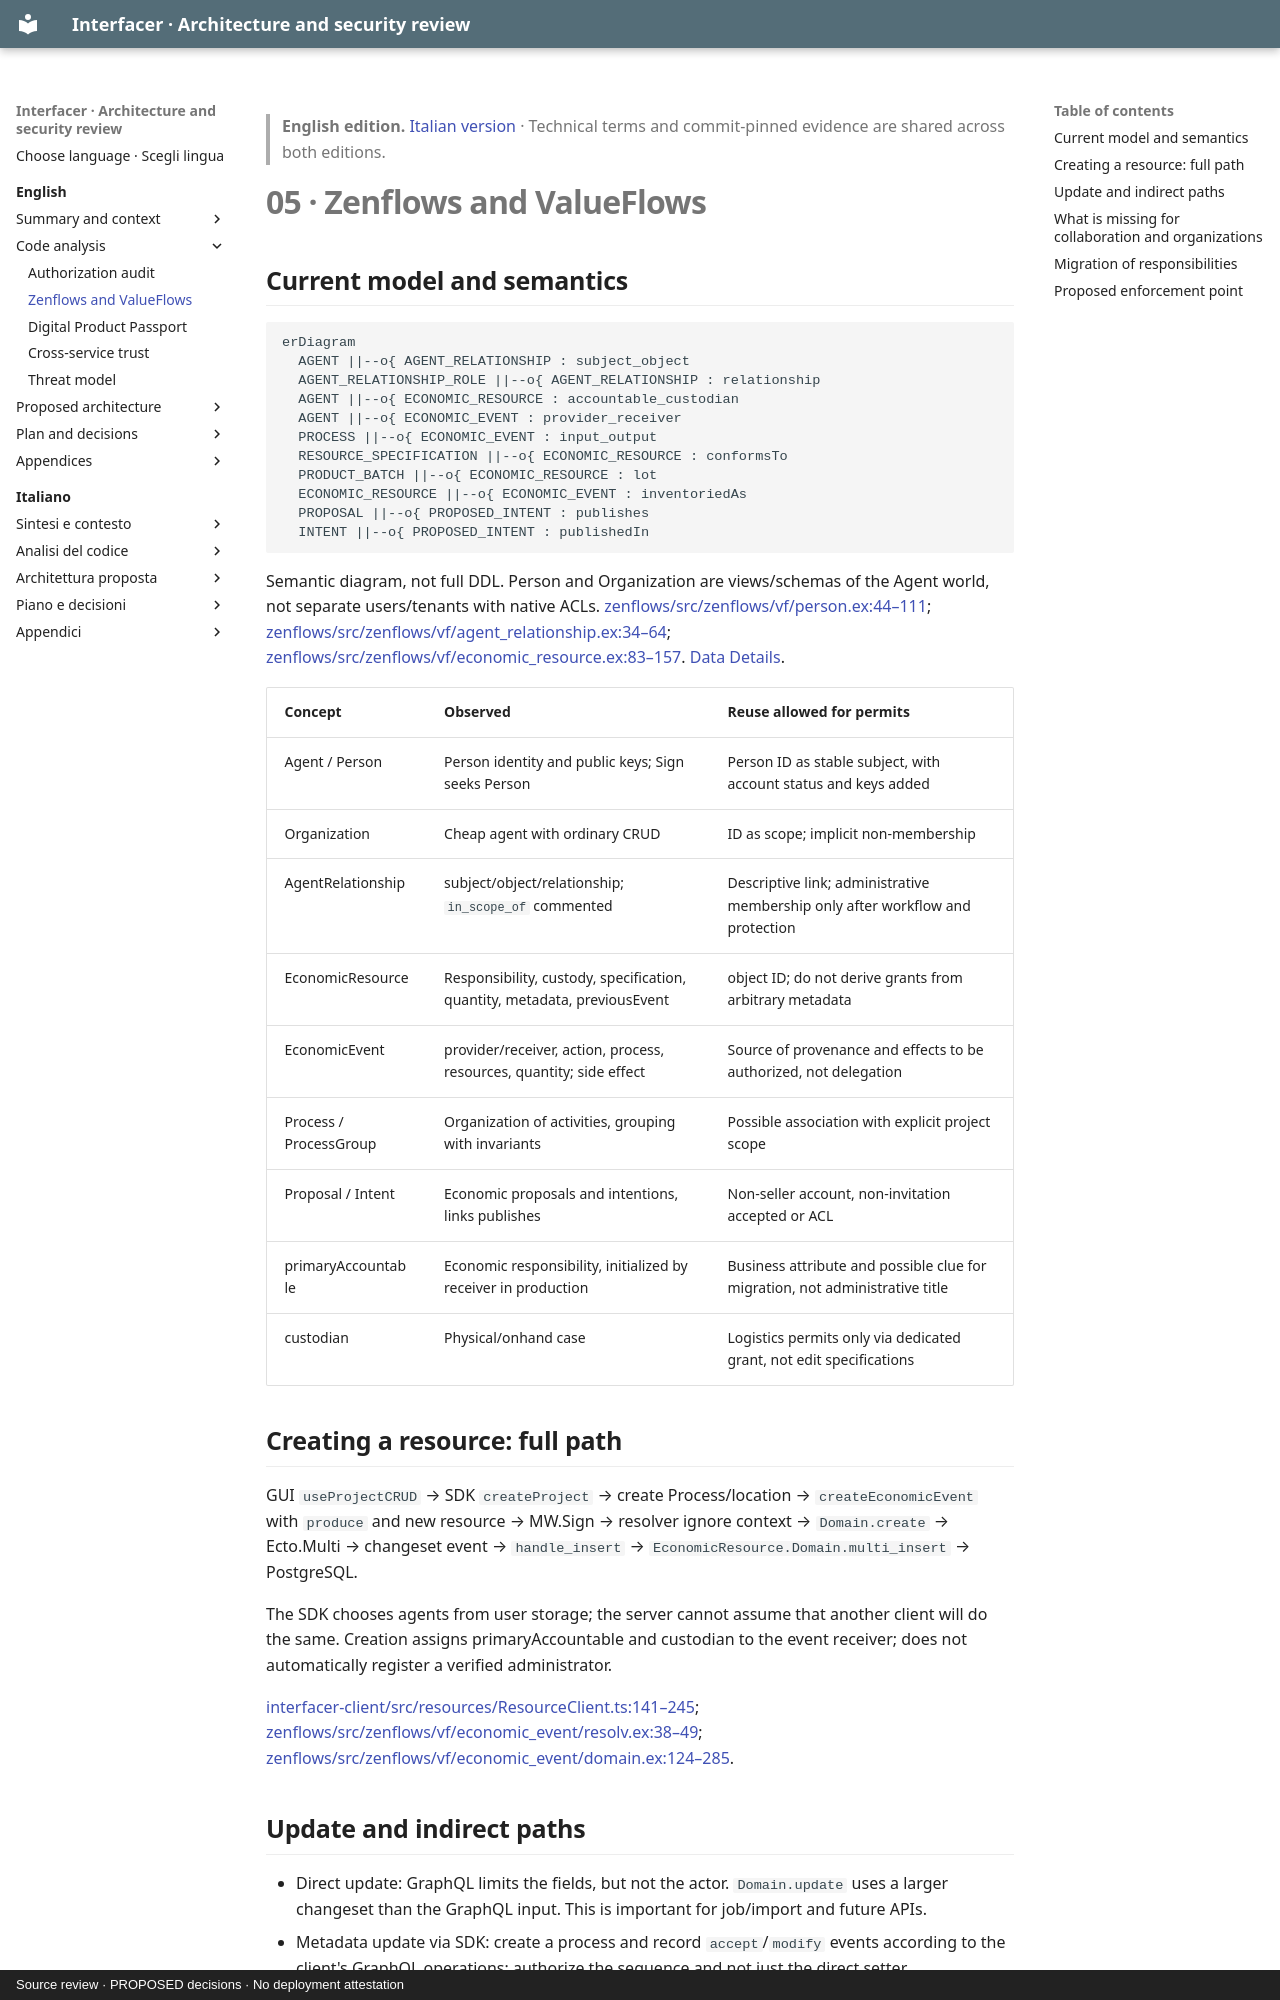

repository: interfacerproject/interfacer-architecture-security-review · page: en/05-zenflows-analysis/index.html · generator: mkdocs · copyright: Source review · PROPOSED decisions · No deployment attestation

> **English edition.** [Italian version](../it/05-zenflows-analysis.md) · Technical terms and commit-pinned evidence are shared across both editions.

# 05 · Zenflows and ValueFlows

## Current model and semantics

```mermaid
erDiagram
  AGENT ||--o{ AGENT_RELATIONSHIP : subject_object
  AGENT_RELATIONSHIP_ROLE ||--o{ AGENT_RELATIONSHIP : relationship
  AGENT ||--o{ ECONOMIC_RESOURCE : accountable_custodian
  AGENT ||--o{ ECONOMIC_EVENT : provider_receiver
  PROCESS ||--o{ ECONOMIC_EVENT : input_output
  RESOURCE_SPECIFICATION ||--o{ ECONOMIC_RESOURCE : conformsTo
  PRODUCT_BATCH ||--o{ ECONOMIC_RESOURCE : lot
  ECONOMIC_RESOURCE ||--o{ ECONOMIC_EVENT : inventoriedAs
  PROPOSAL ||--o{ PROPOSED_INTENT : publishes
  INTENT ||--o{ PROPOSED_INTENT : publishedIn
```

Semantic diagram, not full DDL. Person and Organization are views/schemas of the Agent world, not separate users/tenants with native ACLs. [zenflows/src/zenflows/vf/person.ex:44–111](https://github.com/interfacerproject/zenflows/blob/893489d81fddf07e470094e72863958de402cca7/src/zenflows/vf/person.ex#L44-L111); [zenflows/src/zenflows/vf/agent_relationship.ex:34–64](https://github.com/interfacerproject/zenflows/blob/893489d81fddf07e470094e72863958de402cca7/src/zenflows/vf/agent_relationship.ex#L34-L64); [zenflows/src/zenflows/vf/economic_resource.ex:83–157](https://github.com/interfacerproject/zenflows/blob/893489d81fddf07e470094e72863958de402cca7/src/zenflows/vf/economic_resource.ex#L83-L157). [Data Details](appendix/data-model.md).

| Concept | Observed | Reuse allowed for permits |
|---|---|---|
| Agent / Person | Person identity and public keys; Sign seeks Person | Person ID as stable subject, with account status and keys added |
| Organization | Cheap agent with ordinary CRUD | ID as scope; implicit non-membership |
| AgentRelationship | subject/object/relationship; `in_scope_of` commented | Descriptive link; administrative membership only after workflow and protection |
| EconomicResource | Responsibility, custody, specification, quantity, metadata, previousEvent | object ID; do not derive grants from arbitrary metadata |
| EconomicEvent | provider/receiver, action, process, resources, quantity; side effect | Source of provenance and effects to be authorized, not delegation |
| Process / ProcessGroup | Organization of activities, grouping with invariants | Possible association with explicit project scope |
| Proposal / Intent | Economic proposals and intentions, links publishes | Non-seller account, non-invitation accepted or ACL |
| primaryAccountable | Economic responsibility, initialized by receiver in production | Business attribute and possible clue for migration, not administrative title |
| custodian | Physical/onhand case | Logistics permits only via dedicated grant, not edit specifications |

## Creating a resource: full path

GUI `useProjectCRUD` → SDK `createProject` → create Process/location → `createEconomicEvent` with `produce` and new resource → MW.Sign → resolver ignore context → `Domain.create` → Ecto.Multi → changeset event → `handle_insert` → `EconomicResource.Domain.multi_insert` → PostgreSQL.

The SDK chooses agents from user storage; the server cannot assume that another client will do the same. Creation assigns primaryAccountable and custodian to the event receiver; does not automatically register a verified administrator.

[interfacer-client/src/resources/ResourceClient.ts:141–245](https://github.com/interfacerproject/interfacer-client/blob/dfb1baabf16516a845957d5587ccb933c1874221/src/resources/ResourceClient.ts#L141-L245); [zenflows/src/zenflows/vf/economic_event/resolv.ex:38–49](https://github.com/interfacerproject/zenflows/blob/893489d81fddf07e470094e72863958de402cca7/src/zenflows/vf/economic_event/resolv.ex#L38-L49); [zenflows/src/zenflows/vf/economic_event/domain.ex:124–285](https://github.com/interfacerproject/zenflows/blob/893489d81fddf07e470094e72863958de402cca7/src/zenflows/vf/economic_event/domain.ex#L124-L285).
